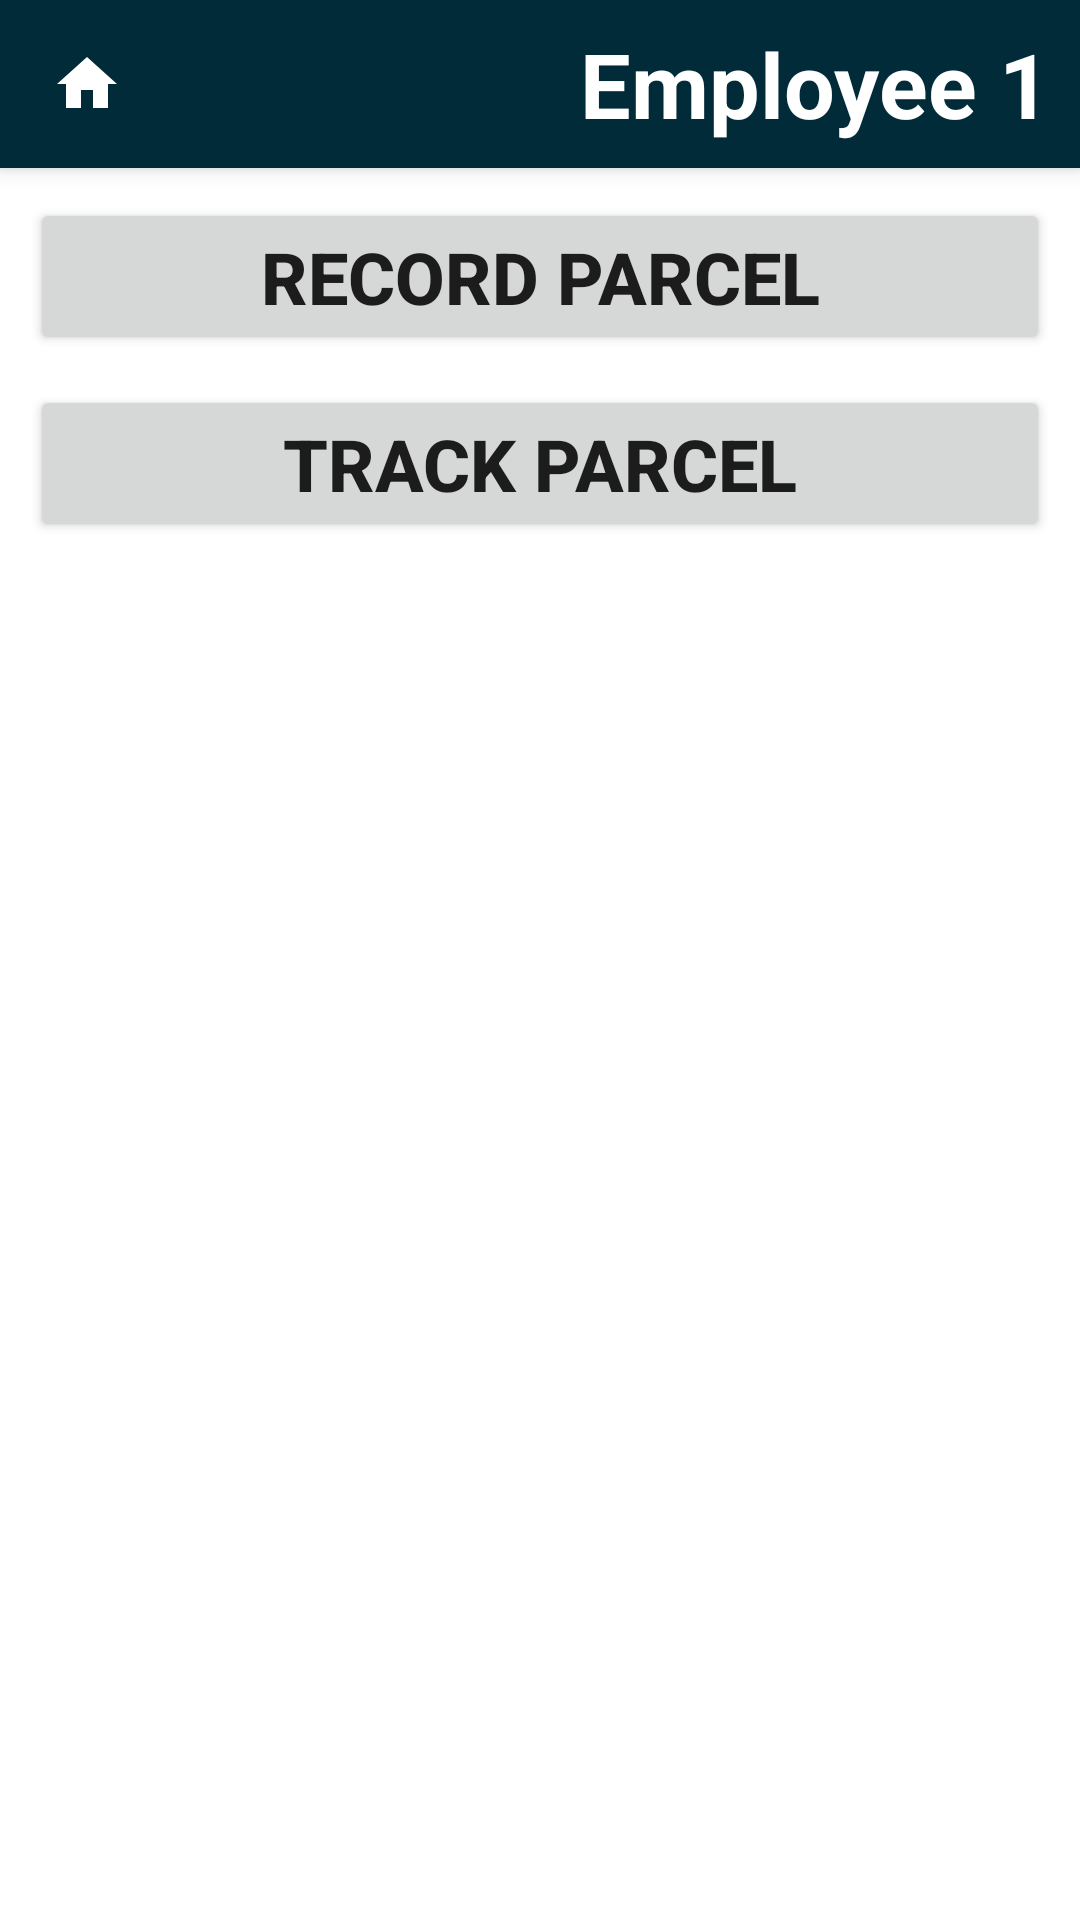

Produce the Android XML layout that renders to this screen, including the resource entries it uses.
<!-- AndroidManifest.xml: application theme Theme.AR_ParceLSorting -->
<!-- res/layout/fragment_menu.xml -->
<?xml version="1.0" encoding="utf-8"?>
<androidx.coordinatorlayout.widget.CoordinatorLayout xmlns:android="http://schemas.android.com/apk/res/android"
    xmlns:tools="http://schemas.android.com/tools"
    xmlns:app="http://schemas.android.com/apk/res-auto"


    android:layout_width="match_parent"
    android:layout_height="match_parent">

    <com.google.android.material.appbar.AppBarLayout
        android:id="@+id/appbar"

        android:layout_width="match_parent"
        android:layout_height="wrap_content">

        <com.google.android.material.appbar.CollapsingToolbarLayout
            android:layout_width="match_parent"
            android:layout_height="match_parent"
            app:contentScrim="?attr/colorPrimary"
            app:layout_scrollFlags="scroll|exitUntilCollapsed"

            app:toolbarId="@+id/toolbar">


            <androidx.appcompat.widget.Toolbar
                android:id="@+id/toolbar"
                android:layout_width="match_parent"
                android:layout_height="?attr/actionBarSize"
                android:background="@color/purple_500"></androidx.appcompat.widget.Toolbar>

            <ImageButton
                android:id="@+id/btnHome"
                android:layout_width="wrap_content"
                android:layout_height="match_parent"
                android:layout_marginStart="5dp"
                android:backgroundTint="@color/primary_color"
                android:contentDescription="@string/home_button"
                android:minHeight="48dp"
                android:src="@drawable/ic_home" />

            <TextView
                android:id="@+id/tvUsername"
                android:layout_width="188dp"
                android:layout_height="match_parent"
                android:layout_gravity="center|right"
                android:layout_marginRight="10dp"
                android:background="@color/purple_500"
                android:gravity="center|right"
                android:text="Employee 1"
                android:textColor="@color/white"
                android:textSize="30sp"
                android:textStyle="bold" />
        </com.google.android.material.appbar.CollapsingToolbarLayout>
    </com.google.android.material.appbar.AppBarLayout>

    <androidx.core.widget.NestedScrollView
        android:layout_width="match_parent"
        android:layout_height="match_parent"


        app:layout_behavior="com.google.android.material.appbar.AppBarLayout$ScrollingViewBehavior">

        <androidx.constraintlayout.widget.ConstraintLayout
            android:id="@+id/frameLayout3"
            android:layout_width="match_parent"
            android:layout_height="match_parent"
            tools:context=".MenuFragment">



            <Button
                android:id="@+id/btnRecord"
                android:layout_width="0dp"
                android:layout_height="wrap_content"
                android:layout_margin="10dp"
                android:drawableLeft="@drawable/ic_qr_code_scanner"
                android:drawableTint="@color/white"
                android:text="@string/parcel_record"
                android:textSize="24sp"
                android:textStyle="bold"
                app:layout_constraintBottom_toBottomOf="parent"
                app:layout_constraintEnd_toEndOf="parent"
                app:layout_constraintHorizontal_bias="0.526"
                app:layout_constraintStart_toStartOf="parent"
                app:layout_constraintTop_toTopOf="parent"
                app:layout_constraintVertical_bias="0.0" />

            <Button
                android:id="@+id/btnTrack"
                android:layout_width="0dp"
                android:layout_height="wrap_content"
                android:layout_margin="10dp"
                android:text="@string/parcel_track"
                android:textSize="24sp"
                android:textStyle="bold"
                app:layout_constraintBottom_toBottomOf="parent"
                app:layout_constraintEnd_toEndOf="parent"
                app:layout_constraintHorizontal_bias="0.842"
                app:layout_constraintStart_toStartOf="parent"
                app:layout_constraintTop_toBottomOf="@+id/btnRecord"
                app:layout_constraintVertical_bias="0.0" />


        </androidx.constraintlayout.widget.ConstraintLayout>

    </androidx.core.widget.NestedScrollView>


</androidx.coordinatorlayout.widget.CoordinatorLayout>
<!-- resources referenced by this layout -->
<resources>
  <color name="primary_color">#022B3A</color>
  <color name="purple_500">#022B3A</color>
  <color name="white">#FFFFFFFF</color>
  <!-- drawable ic_home (drawable) -->
  <vector android:height="24dp" android:tint="#FFFFFF"
      android:viewportHeight="24" android:viewportWidth="24"
      android:width="24dp" xmlns:android="http://schemas.android.com/apk/res/android">
      <path android:fillColor="@color/primary_color" android:pathData="M10,20v-6h4v6h5v-8h3L12,3 2,12h3v8z"/>
  </vector>
  <string name="home_button">Home Button</string>
  <string name="parcel_record">Record Parcel</string>
  <string name="parcel_track">Track Parcel</string>
  <style name="Theme.AR_ParceLSorting" parent="Theme.MaterialComponents.DayNight.NoActionBar">
          
  
          <item name="colorPrimary">@color/purple_500</item>
          <item name="colorPrimaryVariant">@color/purple_700</item>
          <item name="colorOnPrimary">@color/white</item>
          
          <item name="colorSecondary">@color/teal_200</item>
          <item name="colorSecondaryVariant">@color/teal_700</item>
          <item name="colorOnSecondary">@color/black</item>
          
          <item name="android:statusBarColor" tools:targetApi="l">?attr/colorPrimaryVariant</item>
          
      </style>
  <color name="purple_700">#0B1515</color>
  <color name="teal_200">#022B3A</color>
  <color name="teal_700">#FF018786</color>
  <color name="black">#FF000000</color>
</resources>
